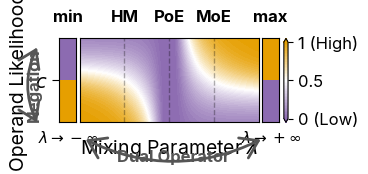

This chart was generated by the following Python code:
import numpy as np
import matplotlib.pyplot as plt
from matplotlib.colors import TwoSlopeNorm, LinearSegmentedColormap
import matplotlib.gridspec as gridspec
import matplotlib as mpl
from matplotlib.patches import FancyArrowPatch

# --- Configuration ---
plt.rcParams.update(
    {
        "font.family": "sans-serif",
        "font.sans-serif": ["Inter", "Arial", "DejaVu Sans", "sans-serif"],
        "font.size": 12,
        "axes.labelsize": 14,
        "svg.fonttype": "none",
    }
)

# --- Data Generation ---
range_val = 2
x_left = np.linspace(-range_val, -0.1, 300)
x_right = np.linspace(0.1, range_val, 300)
x = np.concatenate([x_left, x_right])
y = np.logspace(-1, 1, 400)
X, Y = np.meshgrid(x, y)

# Softmax Calculation
with np.errstate(over="ignore", invalid="ignore", divide="ignore"):
    A = X * np.log(Y)
    logF_gen = (1.0 / X) * np.logaddexp(A, 0.0)
    logF = np.exp(np.log(Y) * np.sign(X) - logF_gen * np.sign(X))

logF = np.where(np.isfinite(logF), logF, np.nan)

# Asymptotes
left_asym = 1.0 - (y > 1.0).astype(float)
right_asym = 1.0 - (y < 1.0).astype(float)

# --- Custom "Muted Purple-Orange" Color Palette ---
color_low = "#8c6bb1"  # Muted Purple
color_mid = "#ffffff"  # White
color_high = "#e69f00"  # Muted Orange (Colorblind friendly)

cmap_muted = LinearSegmentedColormap.from_list(
    "muted_div", [color_low, color_mid, color_high], N=256
)

norm = TwoSlopeNorm(vmin=0.0, vcenter=0.5, vmax=1.0)
levels = np.linspace(0, 1, 51)
cbar_ticks = [0, 0.5, 1]
cbar_labels = ["0 (Low)", "0.5", "1 (High)"]

# --- Plotting ---
fig = plt.figure(figsize=(9 / 3, 4 / 3))
gs = gridspec.GridSpec(1, 3, width_ratios=[0.08, 0.84, 0.08], wspace=0.05)

axL = fig.add_subplot(gs[0, 0])
axM = fig.add_subplot(gs[0, 1], sharey=axL)
axR = fig.add_subplot(gs[0, 2], sharey=axL)

# 1. Left Strip
xL = np.array([-1.0, 0.0])
XL, YL = np.meshgrid(xL, y)
ZL = np.tile(left_asym[:, None], (1, 2))
axL.pcolormesh(XL, YL, ZL, cmap=cmap_muted, norm=norm, shading="auto")

# 2. Middle Heatmap
cf = axM.contourf(X, Y, logF, levels=levels, cmap=cmap_muted, norm=norm, extend="both")

# 3. Right Strip
xR = np.array([0.0, 1.0])
XR, YR = np.meshgrid(xR, y)
ZR = np.tile(right_asym[:, None], (1, 2))
axR.pcolormesh(XR, YR, ZR, cmap=cmap_muted, norm=norm, shading="auto")

# --- Formatting ---
for ax in [axL, axM, axR]:
    ax.set_yscale("log")
    ax.set_ylim(1e-1, 1e1)
    ax.tick_params(axis="y", which="both", left=False, right=False, labelleft=False)
    ax.tick_params(axis="x", which="both", bottom=False, top=False, labelbottom=False)

# Y-Axis Labels (Left)
axL.set_yticks([1.0])
axL.set_yticklabels(["$c$"], fontsize=14, fontweight="bold")
axL.tick_params(axis="y", which="major", left=True, labelleft=True, length=5)
axL.set_ylabel("Operand Likelihood", fontsize=14, labelpad=5)

# X-Axis Label
axM.set_xlabel("Mixing Parameter $\lambda$", fontsize=14, labelpad=10)

# Annotations (Top)
y_top = 10.0
labels = [(-1.0, "HM"), (0.0, "PoE"), (1.0, "MoE")]
for xv, txt in labels:
    axM.annotate(
        txt,
        xy=(xv, y_top),
        xycoords="data",
        xytext=(0, 10),
        textcoords="offset points",
        ha="center",
        va="bottom",
        fontsize=12,
        fontweight="bold",
        clip_on=False,
    )
    axM.axvline(x=xv, linestyle="--", linewidth=1, color="black", alpha=0.3)

# Limit Labels
axL.annotate(
    "min",
    xy=(0.5, 1.0),
    xycoords="axes fraction",
    xytext=(0, 10),
    textcoords="offset points",
    ha="center",
    va="bottom",
    fontsize=12,
    fontweight="bold",
    clip_on=False,
)
axR.annotate(
    "max",
    xy=(0.5, 1.0),
    xycoords="axes fraction",
    xytext=(0, 10),
    textcoords="offset points",
    ha="center",
    va="bottom",
    fontsize=12,
    fontweight="bold",
    clip_on=False,
)

# Lambda Limits (Bottom)
axL.text(
    0.5,
    -0.08,
    "$\lambda \\to -\infty$",
    transform=axL.transAxes,
    ha="center",
    va="top",
    fontsize=11,
)
axR.text(
    0.5,
    -0.08,
    "$\lambda \\to +\infty$",
    transform=axR.transAxes,
    ha="center",
    va="top",
    fontsize=11,
)

# --- Improved Arrows ---
plt.subplots_adjust(top=0.85, bottom=0.22, left=0.12, right=0.90)

arrow_color = "#555555"  # Soft black for arrows

# Style: Double-headed, heads properly scaled.
# We remove 'tail_width' and use 'lw' (linewidth) for the shaft thickness.
arrow_kw = dict(
    arrowstyle="<->,head_width=0.4,head_length=0.6",
    color=arrow_color,
    clip_on=False,
    zorder=10,
    lw=2,  # Thicker shaft
    mutation_scale=20,
)  # Controls overall arrow size

# Left Arrow (Negation) - Vertical Arc
arrow_left = FancyArrowPatch(
    posA=(0.05, 0.80),
    posB=(0.05, 0.20),
    connectionstyle="arc3,rad=0.25",
    transform=fig.transFigure,
    **arrow_kw
)
fig.patches.append(arrow_left)
fig.text(
    0.01,
    0.5,
    "Negation",
    ha="left",
    va="center",
    rotation=90,
    fontsize=12,
    fontweight="bold",
    color=arrow_color,
)

# Bottom Arrow (Dual Operator) - Horizontal Arc
arrow_bottom = FancyArrowPatch(
    posA=(0.20, 0.10),
    posB=(0.80, 0.10),
    connectionstyle="arc3,rad=0.25",
    transform=fig.transFigure,
    **arrow_kw
)
fig.patches.append(arrow_bottom)
fig.text(
    0.5,
    0.02,
    "Dual Operator",
    ha="center",
    va="top",
    fontsize=12,
    fontweight="bold",
    color=arrow_color,
)

# Colorbar
cbar = fig.colorbar(cf, ax=[axL, axM, axR], fraction=0.04, pad=0.02)
cbar.set_ticks(cbar_ticks)
cbar.set_ticklabels(cbar_labels)

plt.savefig("neurips_softmax_purple_orange_fixed.svg", bbox_inches="tight")
print("Saved fixed plot as neurips_softmax_purple_orange_fixed.svg")
plt.show()
